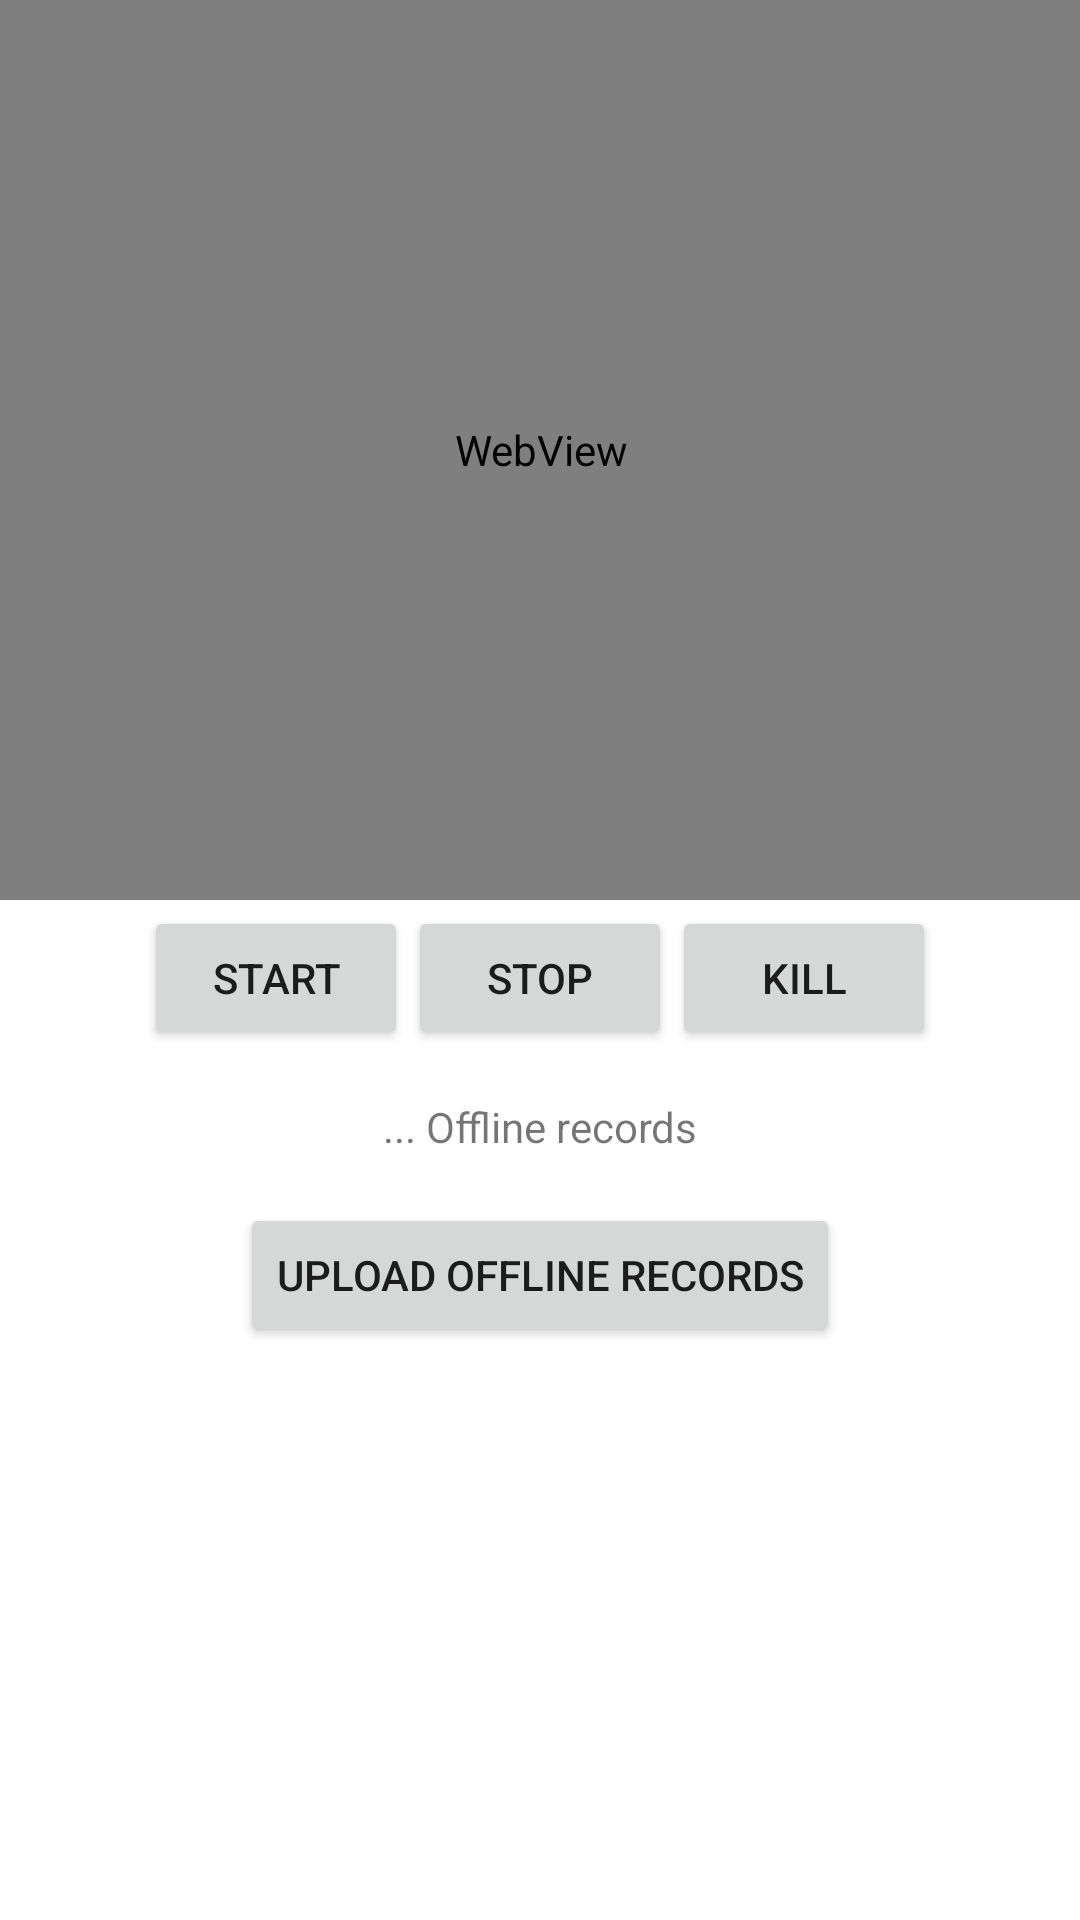

This screen was rendered from an Android layout file. Write that file and the resources it references.
<!-- AndroidManifest.xml: application theme Theme.WifiDB -->
<!-- res/layout/activity_main.xml -->
<?xml version="1.0" encoding="utf-8"?>
<androidx.constraintlayout.widget.ConstraintLayout xmlns:android="http://schemas.android.com/apk/res/android"
    xmlns:app="http://schemas.android.com/apk/res-auto"
    xmlns:tools="http://schemas.android.com/tools"
    android:layout_width="match_parent"
    android:layout_height="match_parent"
    tools:context=".MainActivity">

    <TextView
        android:id="@+id/lblofflinerecords"
        android:layout_width="wrap_content"
        android:layout_height="wrap_content"
        android:layout_marginTop="16dp"
        android:text="... Offline records"
        app:layout_constraintEnd_toEndOf="parent"
        app:layout_constraintStart_toStartOf="parent"
        app:layout_constraintTop_toBottomOf="@+id/linearLayout" />

    <LinearLayout
        android:id="@+id/linearLayout"
        android:layout_width="wrap_content"
        android:layout_height="wrap_content"
        android:layout_marginStart="16dp"
        android:layout_marginTop="2dp"
        android:layout_marginEnd="16dp"
        android:orientation="horizontal"
        app:layout_constraintEnd_toEndOf="parent"
        app:layout_constraintStart_toStartOf="parent"
        app:layout_constraintTop_toBottomOf="@+id/webView">

        <Button
            android:id="@+id/btnstart"
            android:layout_width="wrap_content"
            android:layout_height="wrap_content"
            android:text="@string/btn_start"
            app:icon="@drawable/ic_service_start" />

        <Button
            android:id="@+id/btnstop"
            android:layout_width="wrap_content"
            android:layout_height="wrap_content"
            android:text="@string/btn_stop"
            app:icon="@drawable/ic_service_stop" />

        <Button
            android:id="@+id/btnkill"
            android:layout_width="wrap_content"
            android:layout_height="wrap_content"
            android:text="@string/btn_kill"
            app:icon="@drawable/ic_service_kill" />
    </LinearLayout>

    <WebView
        android:id="@+id/webView"
        android:layout_width="409dp"
        android:layout_height="300dp"
        app:layout_constraintEnd_toEndOf="parent"
        app:layout_constraintStart_toStartOf="parent"
        app:layout_constraintTop_toTopOf="parent" />

    <Button
        android:id="@+id/btnuploadofflinerecs"
        android:layout_width="wrap_content"
        android:layout_height="wrap_content"
        android:layout_marginTop="16dp"
        android:text="@string/btn_upload"
        app:icon="@drawable/ic_upload"
        app:layout_constraintEnd_toEndOf="parent"
        app:layout_constraintStart_toStartOf="parent"
        app:layout_constraintTop_toBottomOf="@+id/lblofflinerecords" />

</androidx.constraintlayout.widget.ConstraintLayout>
<!-- resources referenced by this layout -->
<resources>
  <string name="btn_kill">Kill</string>
  <string name="btn_start">Start</string>
  <string name="btn_stop">Stop</string>
  <string name="btn_upload">Upload offline records</string>
  <style name="Theme.WifiDB" parent="Theme.MaterialComponents.DayNight.DarkActionBar">
          
          <item name="colorPrimary">@color/purple_500</item>
          <item name="colorPrimaryVariant">@color/purple_700</item>
          <item name="colorOnPrimary">@color/white</item>
          
          <item name="colorSecondary">@color/teal_200</item>
          <item name="colorSecondaryVariant">@color/teal_700</item>
          <item name="colorOnSecondary">@color/black</item>
          
          <item name="android:statusBarColor" tools:targetApi="l">?attr/colorPrimaryVariant</item>
          
      </style>
  <!-- not gathered from this repository: default colours our renderer supplied (Android Studio template values) -->
  <color name="purple_500">#FF6200EE</color>
  <color name="purple_700">#FF3700B3</color>
  <color name="teal_200">#FF03DAC5</color>
  <color name="teal_700">#FF018786</color>
  <color name="black">#FF000000</color>
  <color name="white">#FFFFFFFF</color>
</resources>
